Dataset: data_final (GitHub, Vojeshwini/Black-pepper-disease-detection-using-AI). Classes: foot rot, healthy, leaf blight, pollu disease, slow decline, yellow mottle virus.

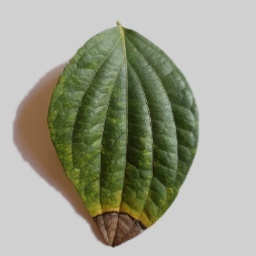
Label: foot rot

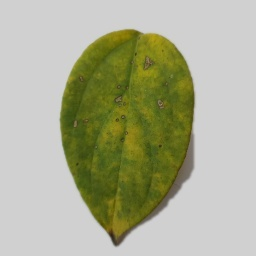
Label: slow decline

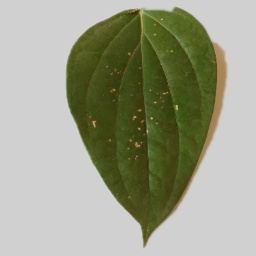
Label: pollu disease

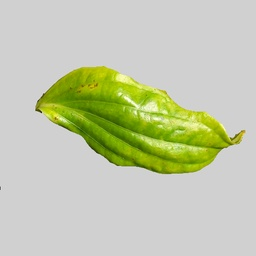
Label: yellow mottle virus

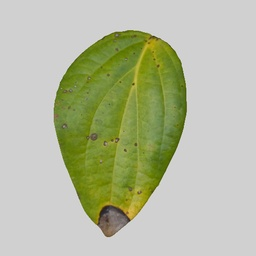
Label: leaf blight

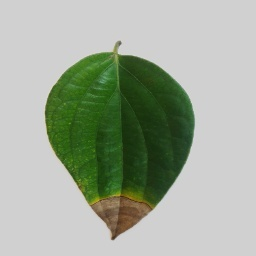
Label: foot rot
